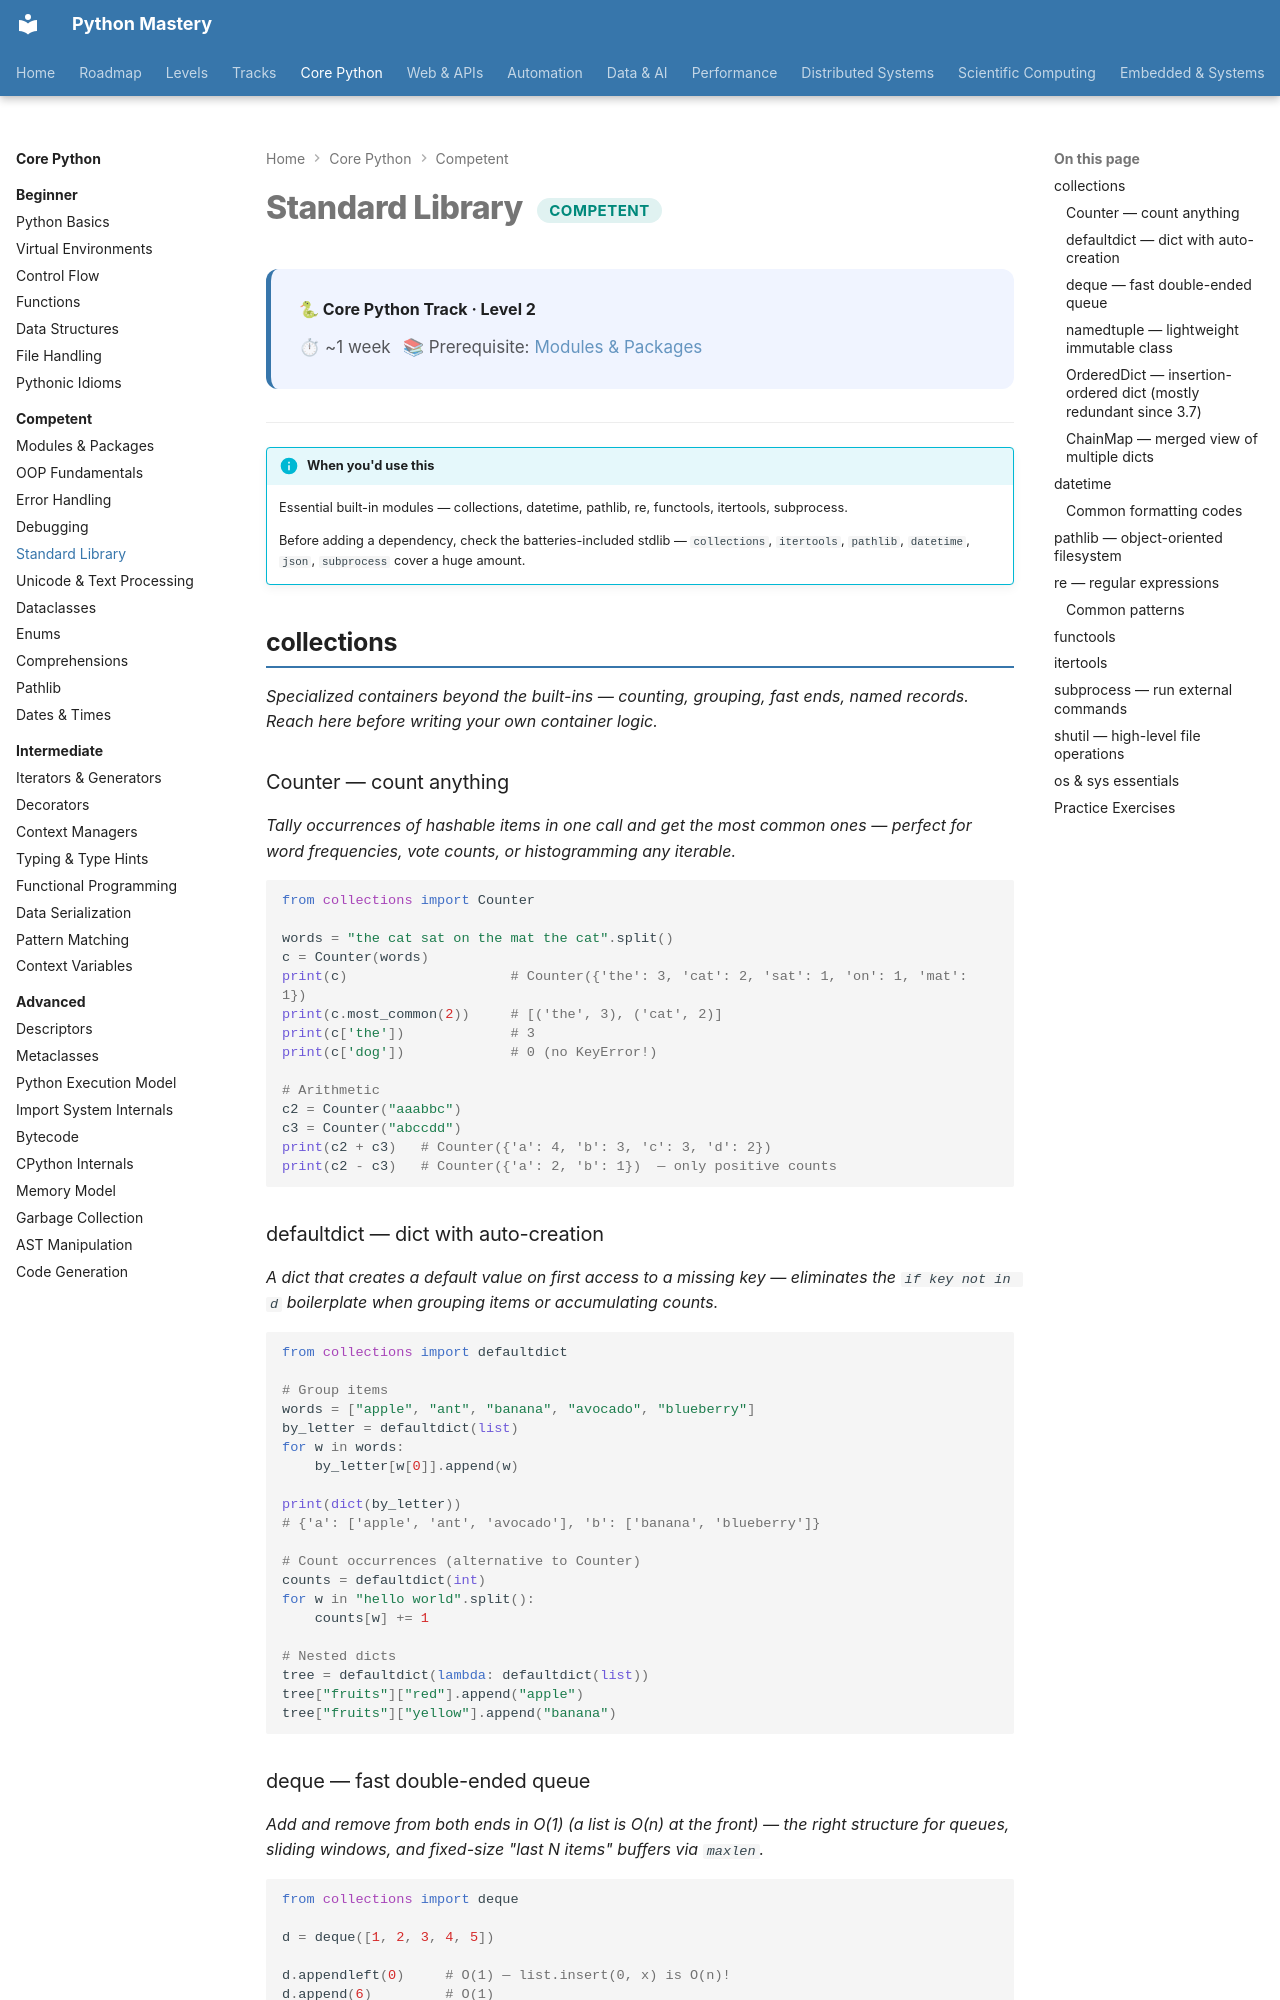

repository: SSnp75/PythonMastery-Site · page: core/competent/standard-library/index.html · generator: mkdocs

---
title: Standard Library
description: Essential built-in modules — collections, datetime, pathlib, re, functools, itertools, subprocess
---

# Standard Library <span class="pm-badge pm-badge-competent">Competent</span>

<div class="pm-topic-header">
  <strong>🐍 Core Python Track · Level 2</strong>
  <div class="pm-topic-meta">
    <span>⏱ ~1 week</span>
    <span>📚 Prerequisite: <a href="modules-packages/">Modules & Packages</a></span>
  </div>
</div>

---

!!! info "When you'd use this"
    Essential built-in modules — collections, datetime, pathlib, re, functools, itertools, subprocess.

    Before adding a dependency, check the batteries-included stdlib — `collections`, `itertools`, `pathlib`, `datetime`, `json`, `subprocess` cover a huge amount.


## collections

*Specialized containers beyond the built-ins — counting, grouping, fast ends, named records. Reach here before writing your own container logic.*

### Counter — count anything

*Tally occurrences of hashable items in one call and get the most common ones — perfect for word frequencies, vote counts, or histogramming any iterable.*

```python
from collections import Counter

words = "the cat sat on the mat the cat".split()
c = Counter(words)
print(c)                    # Counter({'the': 3, 'cat': 2, 'sat': 1, 'on': 1, 'mat': 1})
print(c.most_common(2))     # [('the', 3), ('cat', 2)]
print(c['the'])             # 3
print(c['dog'])             # 0 (no KeyError!)

# Arithmetic
c2 = Counter("aaabbc")
c3 = Counter("abccdd")
print(c2 + c3)   # Counter({'a': 4, 'b': 3, 'c': 3, 'd': 2})
print(c2 - c3)   # Counter({'a': 2, 'b': 1})  — only positive counts
```

### defaultdict — dict with auto-creation

*A dict that creates a default value on first access to a missing key — eliminates the `if key not in d` boilerplate when grouping items or accumulating counts.*

```python
from collections import defaultdict

# Group items
words = ["apple", "ant", "banana", "avocado", "blueberry"]
by_letter = defaultdict(list)
for w in words:
    by_letter[w[0]].append(w)

print(dict(by_letter))
# {'a': ['apple', 'ant', 'avocado'], 'b': ['banana', 'blueberry']}

# Count occurrences (alternative to Counter)
counts = defaultdict(int)
for w in "hello world".split():
    counts[w] += 1

# Nested dicts
tree = defaultdict(lambda: defaultdict(list))
tree["fruits"]["red"].append("apple")
tree["fruits"]["yellow"].append("banana")
```
